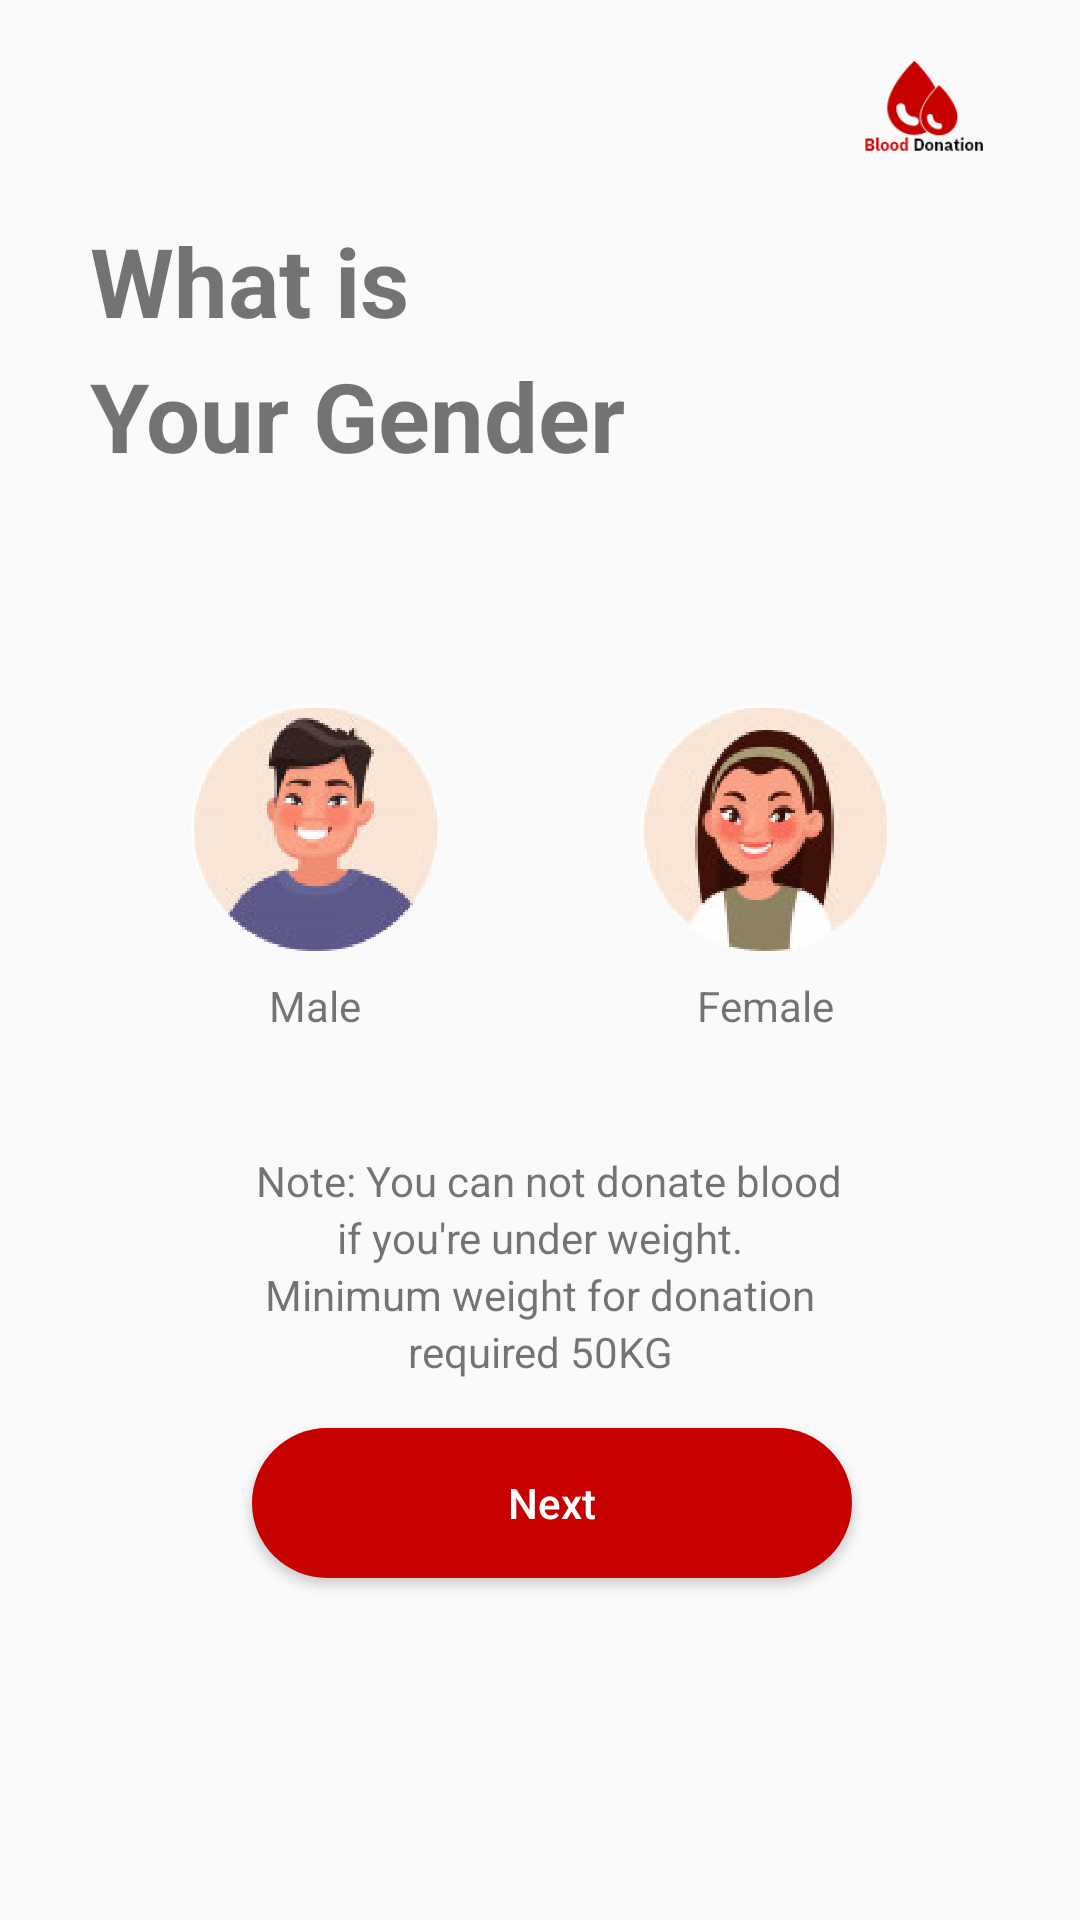

Write the Android layout XML for this screen, with the resource values it uses.
<!-- AndroidManifest.xml: application theme Theme.BloodDonation -->
<!-- res/layout/activity_sign_up5.xml -->
<?xml version="1.0" encoding="utf-8"?>
<LinearLayout xmlns:android="http://schemas.android.com/apk/res/android"
    xmlns:app="http://schemas.android.com/apk/res-auto"
    xmlns:tools="http://schemas.android.com/tools"
    android:layout_width="match_parent"
    android:layout_height="match_parent"
    android:orientation="vertical"
    tools:context=".Activity.SignUpActivity5">


    <androidx.constraintlayout.widget.ConstraintLayout
        android:layout_width="match_parent"
        android:layout_height="match_parent">


        <ImageView
            android:id="@+id/bloodImg"
            android:layout_width="40dp"
            android:layout_height="40dp"
            android:layout_marginTop="16dp"
            android:layout_marginEnd="32dp"
            app:layout_constraintEnd_toEndOf="parent"
            app:layout_constraintTop_toTopOf="parent"
            app:srcCompat="@drawable/small_logo" />


        <TextView
            android:id="@+id/textView5"
            android:layout_width="wrap_content"
            android:layout_height="wrap_content"
            android:layout_marginTop="16dp"
            android:text="What is"
            android:textSize="32sp"
            android:textStyle="bold"
            app:layout_constraintEnd_toEndOf="parent"
            app:layout_constraintHorizontal_bias="0.0"
            app:layout_constraintStart_toStartOf="@+id/bloodGroupLayout"
            app:layout_constraintTop_toBottomOf="@+id/bloodImg" />

        <TextView
            android:id="@+id/textView6"
            android:layout_width="wrap_content"
            android:layout_height="wrap_content"
            android:layout_marginTop="2dp"
            android:text="Your Gender"
            android:textSize="32sp"
            android:textStyle="bold"
            app:layout_constraintEnd_toEndOf="@+id/textView5"
            app:layout_constraintHorizontal_bias="0.0"
            app:layout_constraintStart_toStartOf="@+id/bloodGroupLayout"
            app:layout_constraintTop_toBottomOf="@+id/textView5" />


        <LinearLayout
            android:id="@+id/bloodGroupLayout"
            android:layout_width="300dp"
            android:layout_height="200dp"
            android:layout_marginStart="8dp"
            android:layout_marginTop="16dp"
            android:layout_marginEnd="8dp"
            android:orientation="horizontal"
            app:layout_constraintEnd_toEndOf="parent"
            app:layout_constraintStart_toStartOf="parent"
            app:layout_constraintTop_toBottomOf="@+id/textView6">

            <LinearLayout
                android:id="@+id/maleLayout"
                android:layout_width="match_parent"
                android:layout_height="match_parent"
                android:layout_weight="1"
                android:gravity="center"
                android:elevation="2dp"
                android:layout_marginRight="8dp"
                android:layout_marginLeft="8dp"
                android:layout_marginBottom="8dp"
                android:layout_marginTop="8dp"
                android:background="@drawable/weight_shape"

                android:orientation="vertical">



                <androidx.constraintlayout.widget.ConstraintLayout
                    android:layout_width="match_parent"
                    android:layout_height="match_parent"
                    android:gravity="center"
                    android:src="@drawable/blood_drop">


                    <ImageView
                        android:id="@+id/imageView3"
                        android:layout_width="wrap_content"
                        android:layout_height="wrap_content"
                        app:layout_constraintBottom_toBottomOf="parent"
                        app:layout_constraintEnd_toEndOf="parent"
                        app:layout_constraintStart_toStartOf="parent"
                        app:layout_constraintTop_toTopOf="parent"
                        app:srcCompat="@drawable/male" />

                    <TextView
                        android:id="@+id/maleTV"
                        android:layout_width="wrap_content"
                        android:layout_height="wrap_content"
                        android:layout_marginTop="8dp"
                        android:text="Male"
                        app:layout_constraintEnd_toEndOf="parent"
                        app:layout_constraintStart_toStartOf="parent"
                        app:layout_constraintTop_toBottomOf="@+id/imageView3" />
                </androidx.constraintlayout.widget.ConstraintLayout>



            </LinearLayout>

            <LinearLayout
                android:id="@+id/femaleLayout"
                android:layout_width="match_parent"
                android:layout_height="match_parent"
                android:layout_weight="1"
                android:gravity="center"
                android:elevation="2dp"
                android:background="@drawable/weight_shape"
                android:layout_marginRight="8dp"
                android:layout_marginLeft="8dp"
                android:layout_marginBottom="8dp"
                android:layout_marginTop="8dp"
                android:orientation="vertical">



                <androidx.constraintlayout.widget.ConstraintLayout
                    android:layout_width="match_parent"
                    android:layout_height="match_parent"
                    android:gravity="center"
                    android:src="@drawable/blood_drop">


                    <ImageView
                        android:id="@+id/imageView4"
                        android:layout_width="wrap_content"
                        android:layout_height="wrap_content"
                        app:layout_constraintBottom_toBottomOf="parent"
                        app:layout_constraintEnd_toEndOf="parent"
                        app:layout_constraintStart_toStartOf="parent"
                        app:layout_constraintTop_toTopOf="parent"
                        app:srcCompat="@drawable/female" />

                    <TextView
                        android:id="@+id/femaleTV"
                        android:layout_width="wrap_content"
                        android:layout_height="wrap_content"
                        android:layout_marginTop="8dp"
                        android:text="Female"
                        app:layout_constraintEnd_toEndOf="parent"
                        app:layout_constraintStart_toStartOf="parent"
                        app:layout_constraintTop_toBottomOf="@+id/imageView4" />
                </androidx.constraintlayout.widget.ConstraintLayout>



            </LinearLayout>



        </LinearLayout>

        <Button
            android:id="@+id/signUpNextBtn"
            android:layout_width="200dp"
            android:layout_height="50dp"
            android:layout_marginTop="16dp"
            android:background="@drawable/login_button_shape"
            android:text="Next"
            android:textAllCaps="false"
            android:textColor="@color/white"
            app:layout_constraintEnd_toEndOf="parent"
            app:layout_constraintHorizontal_bias="0.526"
            app:layout_constraintStart_toStartOf="parent"
            app:layout_constraintTop_toBottomOf="@+id/textView14" />

        <TextView
            android:id="@+id/textView9"
            android:layout_width="wrap_content"
            android:layout_height="wrap_content"
            android:layout_marginStart="16dp"
            android:layout_marginTop="8dp"
            android:layout_marginEnd="16dp"
            android:gravity="center"
            android:text="Note: You can not donate blood"
            app:layout_constraintEnd_toEndOf="parent"
            app:layout_constraintHorizontal_bias="0.519"
            app:layout_constraintStart_toStartOf="parent"
            app:layout_constraintTop_toBottomOf="@+id/bloodGroupLayout" />

        <TextView
            android:id="@+id/textView12"
            android:layout_width="wrap_content"
            android:layout_height="wrap_content"
            android:text="if you're under weight."
            app:layout_constraintEnd_toEndOf="parent"
            app:layout_constraintStart_toStartOf="parent"
            app:layout_constraintTop_toBottomOf="@+id/textView9" />

        <TextView
            android:id="@+id/textView13"
            android:layout_width="wrap_content"
            android:layout_height="wrap_content"
            android:text="Minimum weight for donation"
            app:layout_constraintEnd_toEndOf="parent"
            app:layout_constraintStart_toStartOf="parent"
            app:layout_constraintTop_toBottomOf="@+id/textView12" />

        <TextView
            android:id="@+id/textView14"
            android:layout_width="wrap_content"
            android:layout_height="wrap_content"
            android:text="required 50KG"
            app:layout_constraintEnd_toEndOf="parent"
            app:layout_constraintStart_toStartOf="parent"
            app:layout_constraintTop_toBottomOf="@+id/textView13" />
    </androidx.constraintlayout.widget.ConstraintLayout>


</LinearLayout>
<!-- resources referenced by this layout -->
<resources>
  <color name="white">#FFFFFFFF</color>
  <!-- drawable female: png bitmap (drawable-hdpi, 25142 bytes) -->
  <!-- drawable login_button_shape (drawable) -->
  <?xml version="1.0" encoding="utf-8"?>
  <shape xmlns:android="http://schemas.android.com/apk/res/android"
      android:shape="rectangle">
  
  
      <corners
          android:topRightRadius="80dp"
          android:topLeftRadius="80dp"
          android:bottomRightRadius="80dp"
          android:bottomLeftRadius="80dp" />
  
  
      <solid android:color="#c70100" />
  
  </shape>
  <!-- drawable male: png bitmap (drawable-hdpi, 21267 bytes) -->
  <!-- drawable small_logo: png bitmap (drawable-hdpi, 1617 bytes) -->
  <style name="Theme.BloodDonation" parent="Theme.AppCompat.DayNight.NoActionBar">
          
          <item name="colorPrimary">@color/purple_500</item>
          <item name="colorPrimaryVariant">@color/purple_700</item>
          <item name="colorOnPrimary">@color/white</item>
          
          <item name="colorSecondary">@color/teal_200</item>
          <item name="colorSecondaryVariant">@color/teal_700</item>
          <item name="colorOnSecondary">@color/black</item>
          
          <item name="android:statusBarColor" tools:targetApi="l">?attr/colorPrimaryVariant</item>
          
      </style>
  <color name="purple_500">#FF6200EE</color>
  <color name="purple_700">#FF3700B3</color>
  <color name="teal_200">#FF03DAC5</color>
  <color name="teal_700">#FF018786</color>
  <color name="black">#FF000000</color>
</resources>
